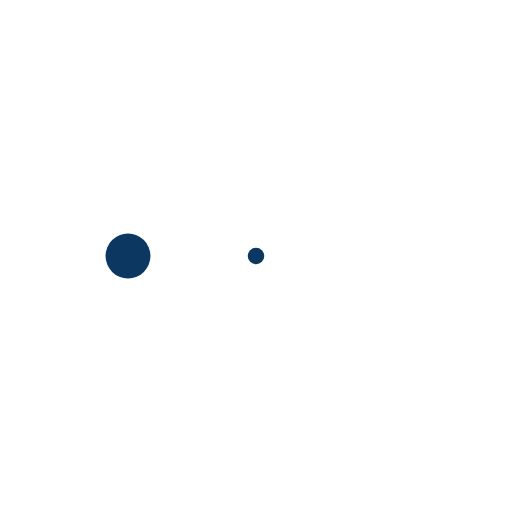
t = 0.00 s
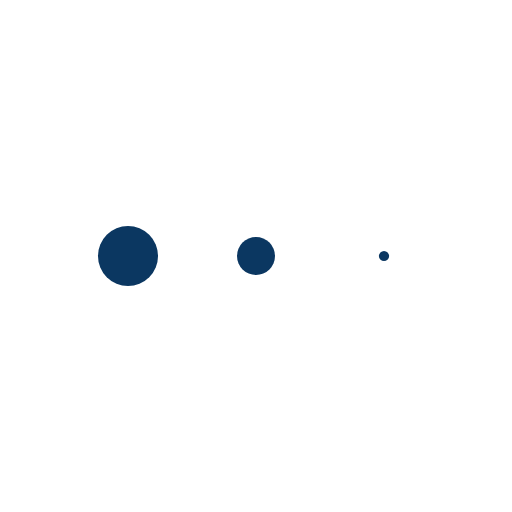
t = 0.13 s
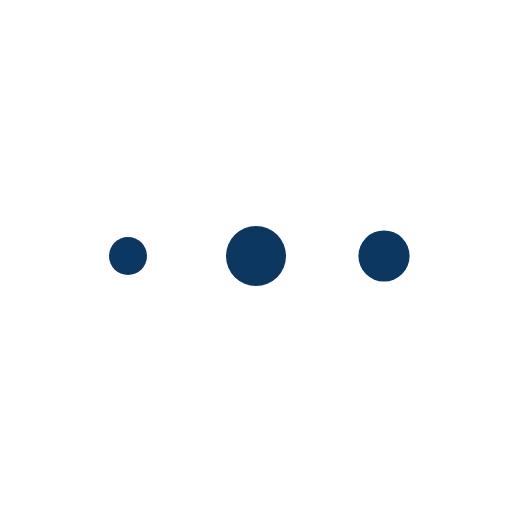
t = 0.38 s
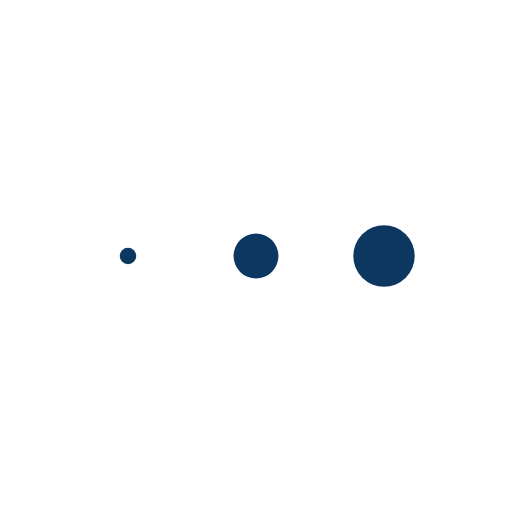
t = 0.50 s
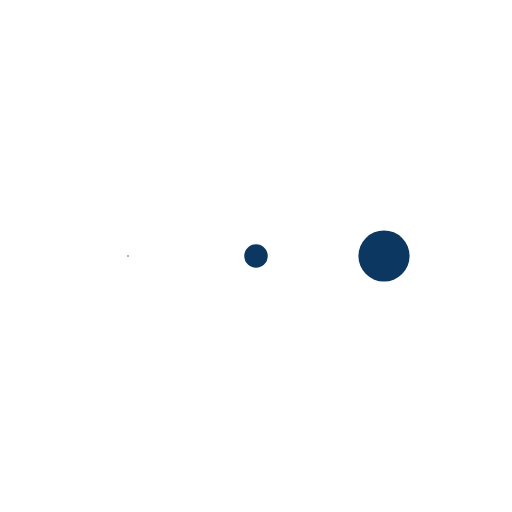
t = 0.63 s
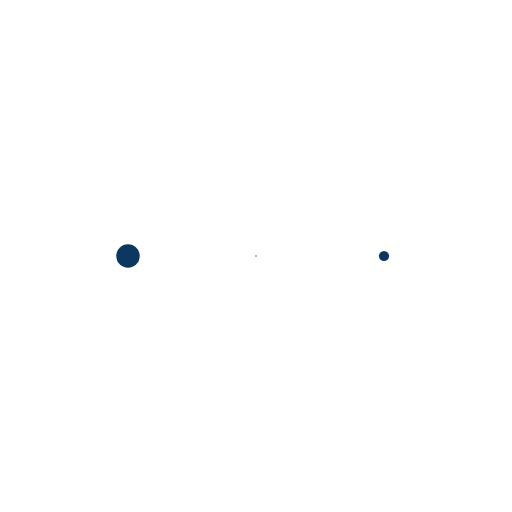
t = 0.88 s

The animated SVG that drew these frames (rendered in a browser with its animation timeline set to each time). Animation: 3 SMIL elements (animateTransform=3); one cycle of 1.00 s, repeats indefinitely.

<svg class="lds-message" width="100%" height="100%" xmlns="http://www.w3.org/2000/svg" xmlns:xlink="http://www.w3.org/1999/xlink" viewBox="0 0 100 100" preserveAspectRatio="xMidYMid" style="background: none;"><g transform="translate(25 50)">
    <circle cx="0" cy="0" r="6" fill="#0b3761" transform="scale(0.966961 0.966961)">
        <animateTransform attributeName="transform" type="scale" begin="-0.3333333333333333s" calcMode="spline" keySplines="0.3 0 0.7 1;0.3 0 0.7 1" values="0;1;0" keyTimes="0;0.5;1" dur="1s" repeatCount="indefinite"></animateTransform>
    </circle>
</g><g transform="translate(50 50)">
    <circle cx="0" cy="0" r="6" fill="#0b3761" transform="scale(0.597389 0.597389)">
        <animateTransform attributeName="transform" type="scale" begin="-0.16666666666666666s" calcMode="spline" keySplines="0.3 0 0.7 1;0.3 0 0.7 1" values="0;1;0" keyTimes="0;0.5;1" dur="1s" repeatCount="indefinite"></animateTransform>
    </circle>
</g><g transform="translate(75 50)">
    <circle cx="0" cy="0" r="6" fill="#0b3761" transform="scale(0.146741 0.146741)">
        <animateTransform attributeName="transform" type="scale" begin="0s" calcMode="spline" keySplines="0.3 0 0.7 1;0.3 0 0.7 1" values="0;1;0" keyTimes="0;0.5;1" dur="1s" repeatCount="indefinite"></animateTransform>
    </circle>
</g></svg>